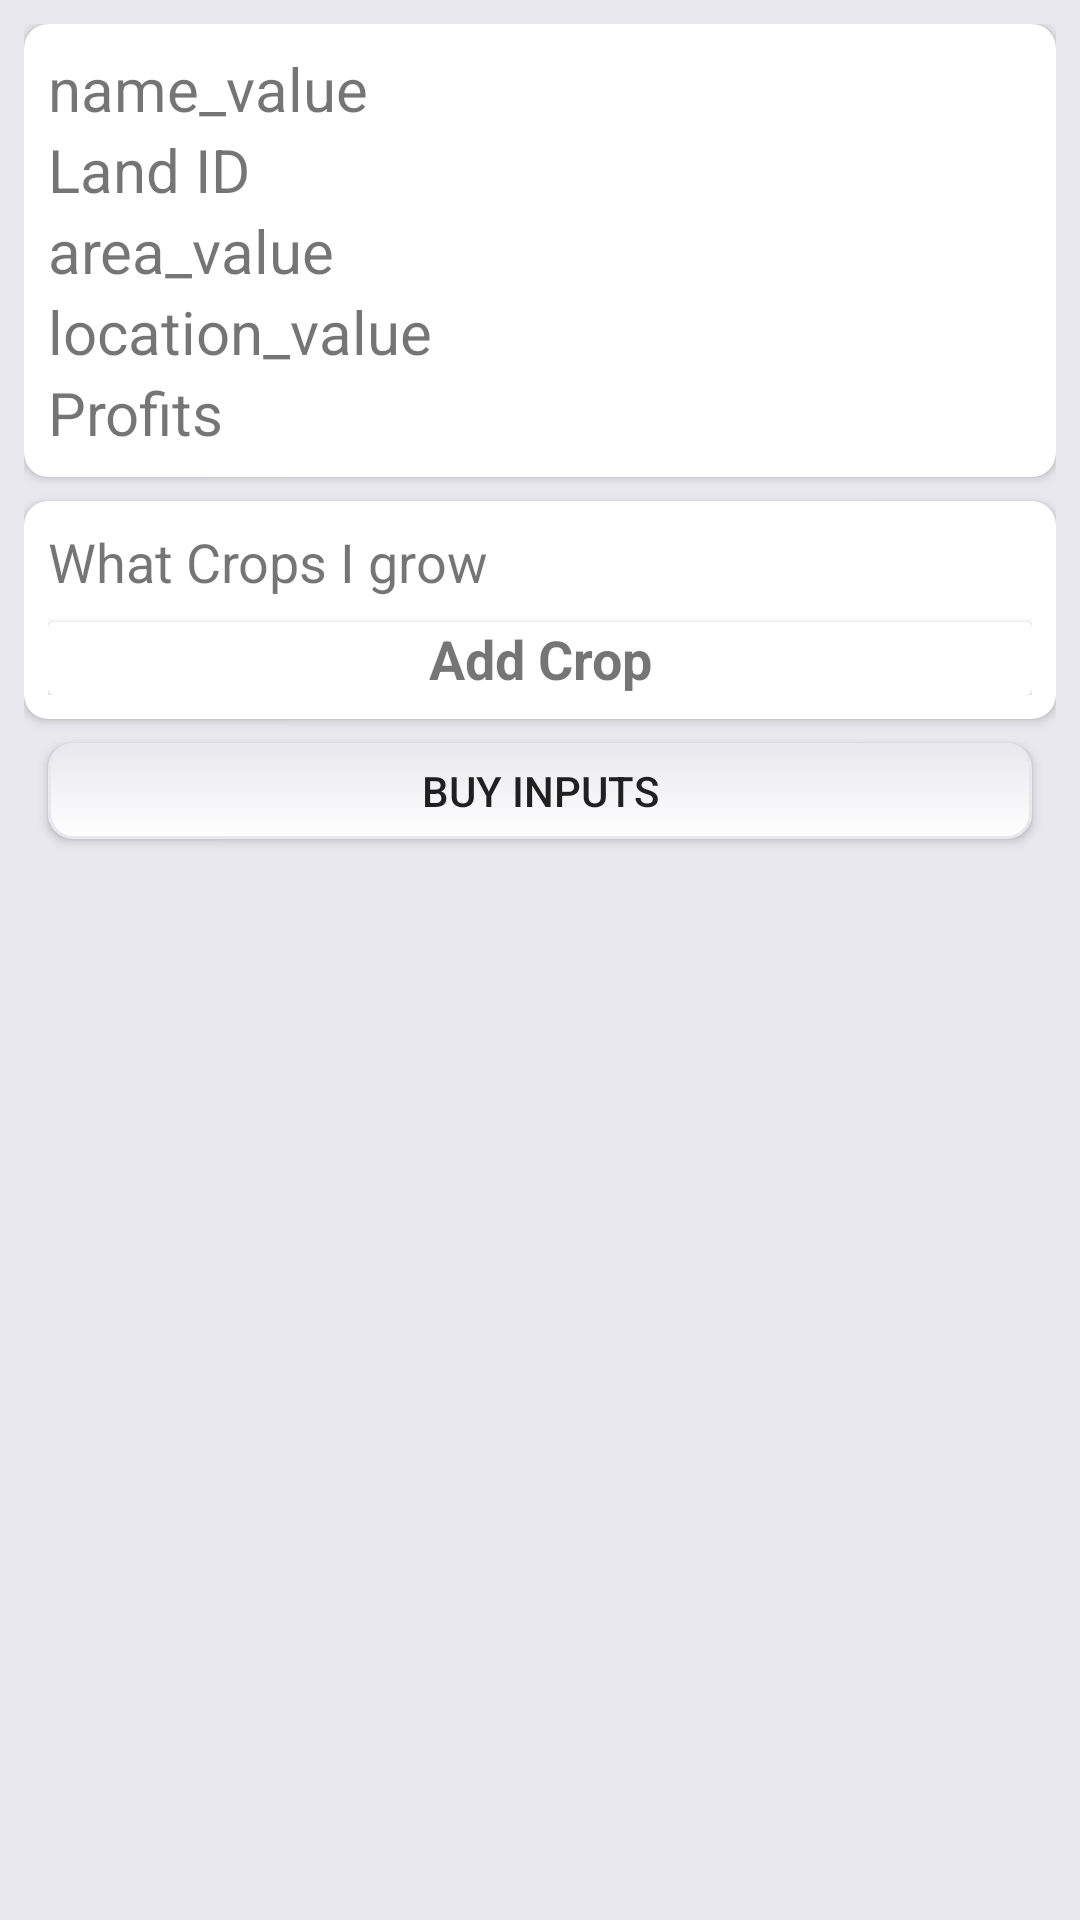

Reconstruct the res/layout file that produces this screen, plus the resources it refers to.
<!-- AndroidManifest.xml: application theme AppTheme -->
<!-- res/layout/land_details_fragment.xml -->
<?xml version="1.0" encoding="utf-8"?>
<androidx.core.widget.NestedScrollView xmlns:android="http://schemas.android.com/apk/res/android"
    xmlns:app="http://schemas.android.com/apk/res-auto"
    xmlns:tools="http://schemas.android.com/tools"
    android:layout_width="match_parent"
    android:layout_height="wrap_content"
    android:background="@color/base_background">

    <LinearLayout
        android:layout_width="match_parent"
        android:layout_height="wrap_content"
        android:layout_margin="@dimen/margins"
        android:orientation="vertical">

        <androidx.cardview.widget.CardView
            android:layout_width="match_parent"
            android:layout_height="wrap_content"
            app:cardCornerRadius="@dimen/margins">

            <LinearLayout
                android:layout_width="match_parent"
                android:layout_height="wrap_content"
                android:layout_margin="@dimen/margins"
                android:orientation="vertical">

                <TextView
                    android:id="@+id/farmer_name_land"
                    android:layout_width="match_parent"
                    android:layout_height="wrap_content"
                    android:text="@string/name_value"
                    android:textSize="@dimen/heading_size" />

                <TextView
                    android:id="@+id/farmer_land_id"
                    android:layout_width="match_parent"
                    android:layout_height="wrap_content"
                    android:text="@string/land_id"
                    android:textSize="@dimen/heading_size" />

                <TextView
                    android:id="@+id/farmer_area_land"
                    android:layout_width="match_parent"
                    android:layout_height="wrap_content"
                    android:text="@string/area_value"
                    android:textSize="@dimen/heading_size" />

                <TextView
                    android:id="@+id/farmer_location_land"
                    android:layout_width="match_parent"
                    android:layout_height="wrap_content"
                    android:text="@string/location_value"
                    android:textSize="@dimen/heading_size" />

                <TextView
                    android:id="@+id/farmer_profits"
                    android:layout_width="match_parent"
                    android:layout_height="wrap_content"
                    android:text="@string/profits"
                    android:textSize="@dimen/heading_size" />


            </LinearLayout>
        </androidx.cardview.widget.CardView>


        <androidx.cardview.widget.CardView
            android:layout_width="match_parent"
            android:layout_height="wrap_content"
            android:layout_marginTop="@dimen/margins"
            app:cardCornerRadius="@dimen/margins">

            <LinearLayout
                android:layout_width="match_parent"
                android:layout_height="wrap_content"
                android:layout_margin="@dimen/margins"
                android:orientation="vertical">

                <RelativeLayout
                    android:layout_width="match_parent"
                    android:layout_height="wrap_content">

                    <TextView
                        android:id="@+id/tv"
                        android:layout_width="match_parent"
                        android:layout_height="wrap_content"
                        android:layout_marginBottom="@dimen/margins"
                        android:text="@string/what_crops_i_grow"
                        android:textSize="@dimen/Text_size" />

                    
                    
                    
                    
                    
                    <androidx.cardview.widget.CardView
                        android:layout_width="match_parent"
                        android:layout_height="wrap_content"
                        android:layout_below="@id/tv"
                        android:id="@+id/cv_add_crop"
                        android:background="@color/base_background">

                        <TextView
                            android:layout_width="match_parent"
                            android:layout_height="match_parent"
                            android:textStyle="bold"
                            android:textSize="18sp"
                            android:gravity="center"
                            android:layout_gravity="center_vertical"
                            android:text="@string/add_crop" />


                    </androidx.cardview.widget.CardView>
                </RelativeLayout>

                <androidx.recyclerview.widget.RecyclerView
                    android:id="@+id/rv_food_amt_list"
                    android:layout_width="match_parent"
                    android:layout_height="wrap_content"
                    tools:listitem="@layout/list_food_amt" />


            </LinearLayout>


        </androidx.cardview.widget.CardView>

        <Button
            android:layout_width="match_parent"
            android:layout_height="32dp"
            android:layout_margin="@dimen/margins"
            android:layout_marginBottom="12dp"
            android:background="@drawable/btn_style"
            android:text="@string/buy_inputs" />

    </LinearLayout>


</androidx.core.widget.NestedScrollView>
<!-- res/layout/list_food_amt.xml (included above) -->
<?xml version="1.0" encoding="utf-8"?>
<RelativeLayout xmlns:android="http://schemas.android.com/apk/res/android"
    android:layout_width="match_parent"
    android:background="@drawable/border"
    android:layout_margin="@dimen/margins"
    android:layout_height="wrap_content">

    <ImageView
        android:layout_width="80dp"
        android:id="@+id/img_food"
        android:layout_height="80dp"/>
    <LinearLayout
        android:layout_width="wrap_content"
        android:padding="@dimen/margins"
        android:layout_height="wrap_content"
        android:layout_alignParentEnd="true"
        android:orientation="vertical">
    <TextView
        android:layout_width="wrap_content"
        android:layout_height="wrap_content"
        android:textSize="@dimen/Text_size"
        android:text="@string/estimated_land_required"/>

    <EditText
        android:id="@+id/est_req_land_val"
        android:layout_width="wrap_content"
        android:layout_height="wrap_content"
        android:text="@string/_0_00"
        android:textSize="@dimen/Text_size" />
    </LinearLayout>
    <LinearLayout
        android:layout_width="match_parent"
        android:layout_height="wrap_content"
       android:layout_margin="@dimen/margins"
        android:layout_below="@id/img_food">

        <Button
            android:layout_width="0dp"
            android:id="@+id/ask_advise"
            android:layout_weight="1"
            android:layout_height="32dp"
            android:background="@drawable/btn_style"
            android:text="@string/ask_for_advise"/>

        <Button
            android:layout_width="0dp"
            android:id="@+id/manual_crop"
            android:layout_weight="1"
            android:layout_height="32dp"
            android:background="@drawable/btn_style"
            android:text="@string/crop_manual"/>


        <Button
            android:layout_width="0dp"
            android:id="@+id/sell_btn"
            android:layout_weight="1"
            android:layout_height="32dp"
            android:background="@drawable/btn_style"
            android:text="@string/sell_crop"/>



    </LinearLayout>

</RelativeLayout>
<!-- resources referenced by this layout -->
<resources>
  <color name="base_background">#E8E8EE</color>
  <dimen name="Text_size">18sp</dimen>
  <dimen name="heading_size">20sp</dimen>
  <dimen name="margins">8dp</dimen>
  <!-- drawable btn_style (drawable) -->
  <?xml version="1.0" encoding="utf-8"?>
  <selector xmlns:android="http://schemas.android.com/apk/res/android">
      <item>
          <shape android:shape="rectangle">
              <corners android:radius="8dp" />
              <stroke android:width="1dip" android:color="@color/base_background" />
              <gradient android:angle="-90" android:endColor="@color/white" android:startColor="@color/base_background" />
          </shape>
      </item>
  </selector>
  <string name="_0_00">0.00</string>
  <string name="add_crop">Add Crop</string>
  <string name="area_value">area_value</string>
  <string name="ask_for_advise">Ask for Advise</string>
  <string name="buy_inputs">Buy Inputs</string>
  <string name="crop_manual">Crop Manual</string>
  <string name="estimated_land_required">Estimated Land Used</string>
  <string name="land_id">Land ID</string>
  <string name="location_value">location_value</string>
  <string name="name_value">name_value</string>
  <string name="profits">Profits</string>
  <string name="sell_crop">Sell Crop</string>
  <string name="what_crops_i_grow">What Crops I grow</string>
  <style name="AppTheme" parent="Theme.AppCompat.Light.DarkActionBar">
          
          <item name="colorPrimary">@color/colorPrimary</item>
          <item name="colorPrimaryDark">@color/colorPrimaryDark</item>
          <item name="colorAccent">@color/colorAccent</item>
      </style>
  <color name="white">#ffffff</color>
  <color name="colorPrimary">#263238</color>
  <color name="colorPrimaryDark">#263238</color>
  <color name="colorAccent">#33b5e5</color>
</resources>
